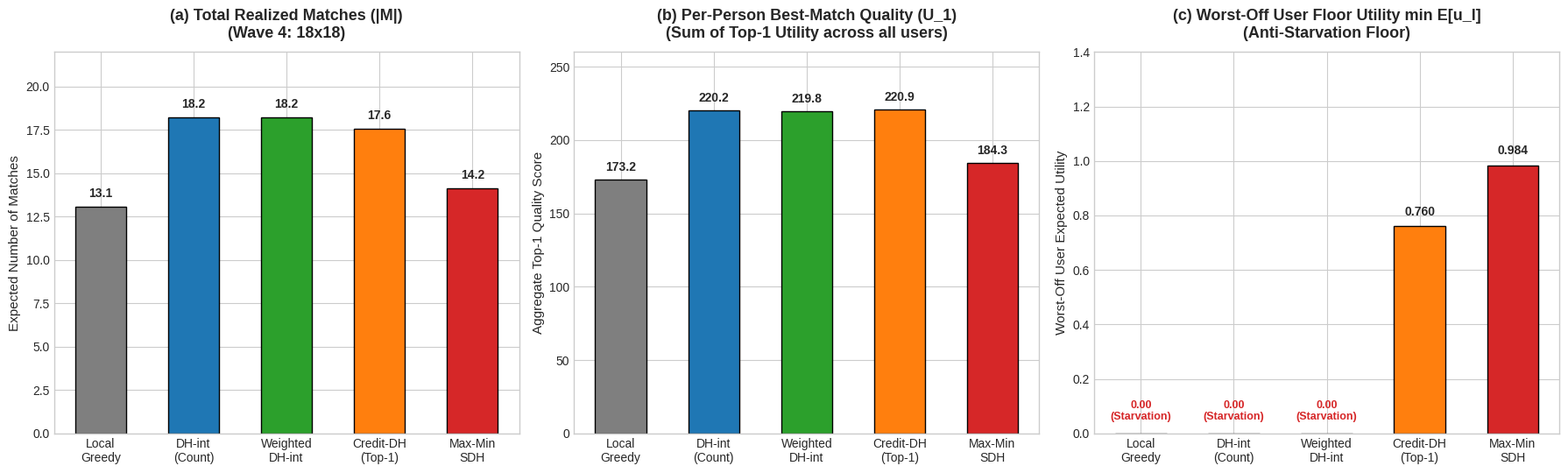

The script that saved this image: (Note: this script raises an exception after producing the figure.)
"""Generate publication-quality comparative plots of dating matching algorithms
on the Columbia Speed Dating empirical dataset.
"""

import matplotlib.pyplot as plt
import numpy as np

# Set aesthetic style
plt.style.use('seaborn-v0_8-whitegrid' if 'seaborn-v0_8-whitegrid' in plt.style.available else 'default')
fig, axes = plt.subplots(1, 3, figsize=(18, 5.5))

algs = ["Local\nGreedy", "DH-int\n(Count)", "Weighted\nDH-int", "Credit-DH\n(Top-1)", "Max-Min\nSDH"]
colors = ["#7f7f7f", "#1f77b4", "#2ca02c", "#ff7f0e", "#d62728"]

# Wave 4 Data (18x18 market, K=2, 500 trials)
matches_w4 = [13.10, 18.22, 18.22, 17.55, 14.15]
top1_w4 = [173.21, 220.16, 219.78, 220.94, 184.34]
worst_u_w4 = [0.000, 0.000, 0.000, 0.760, 0.984]
gini_w4 = [0.516, 0.384, 0.387, 0.381, 0.479]

x = np.arange(len(algs))
bar_width = 0.55

# Subplot 1: Total Realized Matches
bars1 = axes[0].bar(x, matches_w4, width=bar_width, color=colors, edgecolor='black', linewidth=1)
axes[0].set_title("(a) Total Realized Matches (|M|)\n(Wave 4: 18x18)", fontsize=13, fontweight='bold', pad=12)
axes[0].set_ylabel("Expected Number of Matches", fontsize=11)
axes[0].set_xticks(x)
axes[0].set_xticklabels(algs, fontsize=10)
axes[0].set_ylim(0, 22)
for bar in bars1:
    yval = bar.get_height()
    axes[0].text(bar.get_x() + bar.get_width()/2.0, yval + 0.4, f"{yval:.1f}", ha='center', va='bottom', fontsize=10, fontweight='bold')

# Subplot 2: Per-Person Top-1 Quality (U_1)
bars2 = axes[1].bar(x, top1_w4, width=bar_width, color=colors, edgecolor='black', linewidth=1)
axes[1].set_title("(b) Per-Person Best-Match Quality (U_1)\n(Sum of Top-1 Utility across all users)", fontsize=13, fontweight='bold', pad=12)
axes[1].set_ylabel("Aggregate Top-1 Quality Score", fontsize=11)
axes[1].set_xticks(x)
axes[1].set_xticklabels(algs, fontsize=10)
axes[1].set_ylim(0, 260)
for bar in bars2:
    yval = bar.get_height()
    axes[1].text(bar.get_x() + bar.get_width()/2.0, yval + 4.0, f"{yval:.1f}", ha='center', va='bottom', fontsize=10, fontweight='bold')

# Subplot 3: Worst-Off User Floor Utility vs Inequality (Dual Axis)
bars3 = axes[2].bar(x, worst_u_w4, width=bar_width, color=colors, edgecolor='black', linewidth=1)
axes[2].set_title("(c) Worst-Off User Floor Utility min E[u_l]\n(Anti-Starvation Floor)", fontsize=13, fontweight='bold', pad=12)
axes[2].set_ylabel("Worst-Off User Expected Utility", fontsize=11)
axes[2].set_xticks(x)
axes[2].set_xticklabels(algs, fontsize=10)
axes[2].set_ylim(0, 1.4)
for bar in bars3:
    yval = bar.get_height()
    if yval == 0.0:
        axes[2].text(bar.get_x() + bar.get_width()/2.0, 0.04, "0.00\n(Starvation)", ha='center', va='bottom', fontsize=9, color='#d62728', fontweight='bold')
    else:
        axes[2].text(bar.get_x() + bar.get_width()/2.0, yval + 0.03, f"{yval:.3f}", ha='center', va='bottom', fontsize=10, fontweight='bold')

plt.tight_layout()
plot_path = "data/figures/algorithm_comparison_w4.png"
plt.savefig(plot_path, dpi=300)
print(f"Plot saved successfully to {plot_path}")
